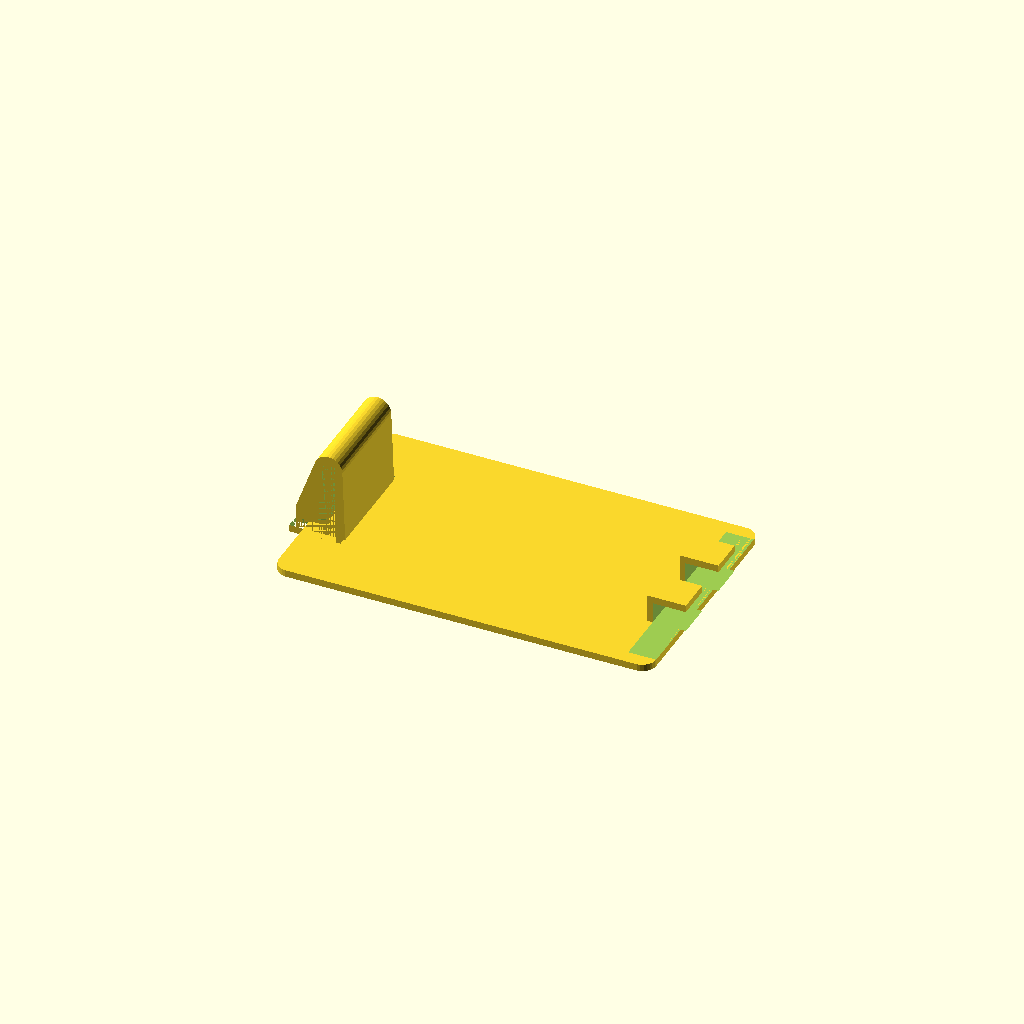
Cell 1 — every parameter at its default value.
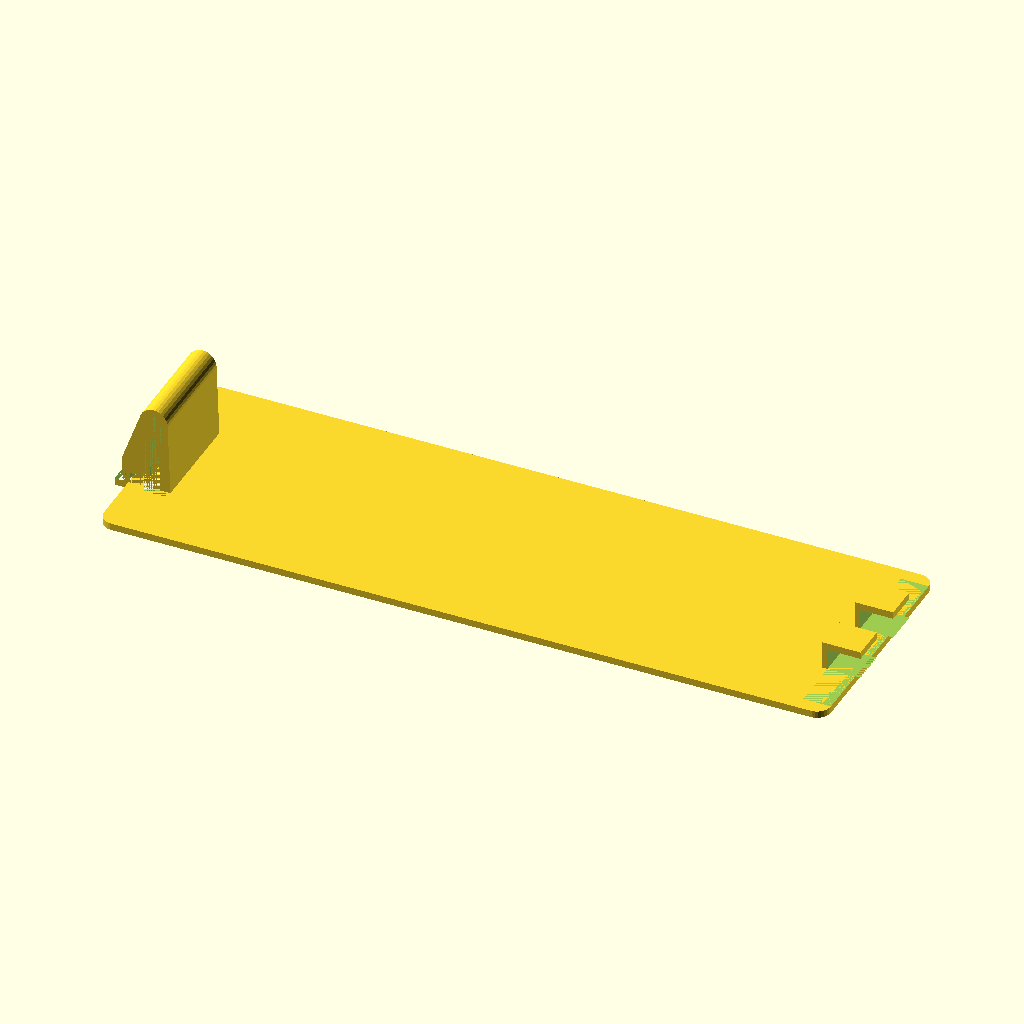
Cell 2: length = 100 (everything else at default).
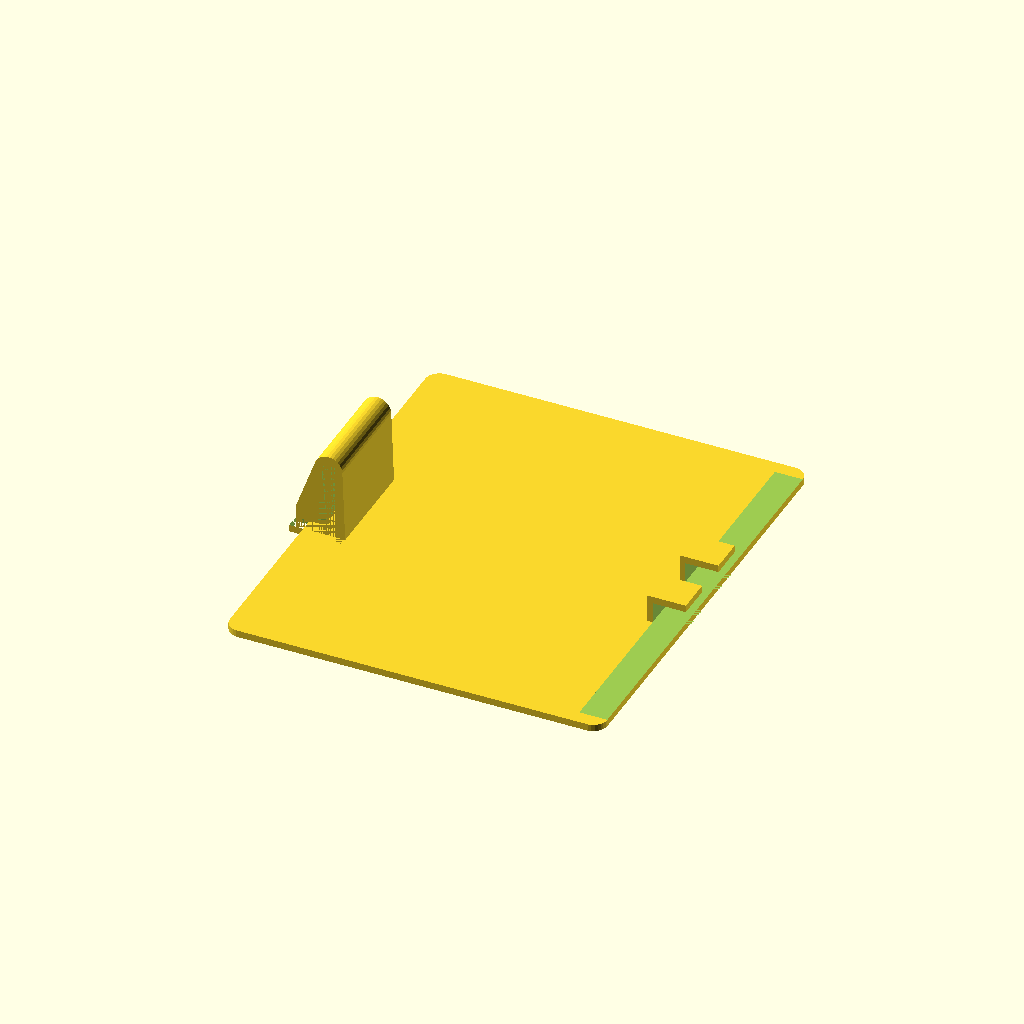
Cell 3: width = 60 (everything else at default).
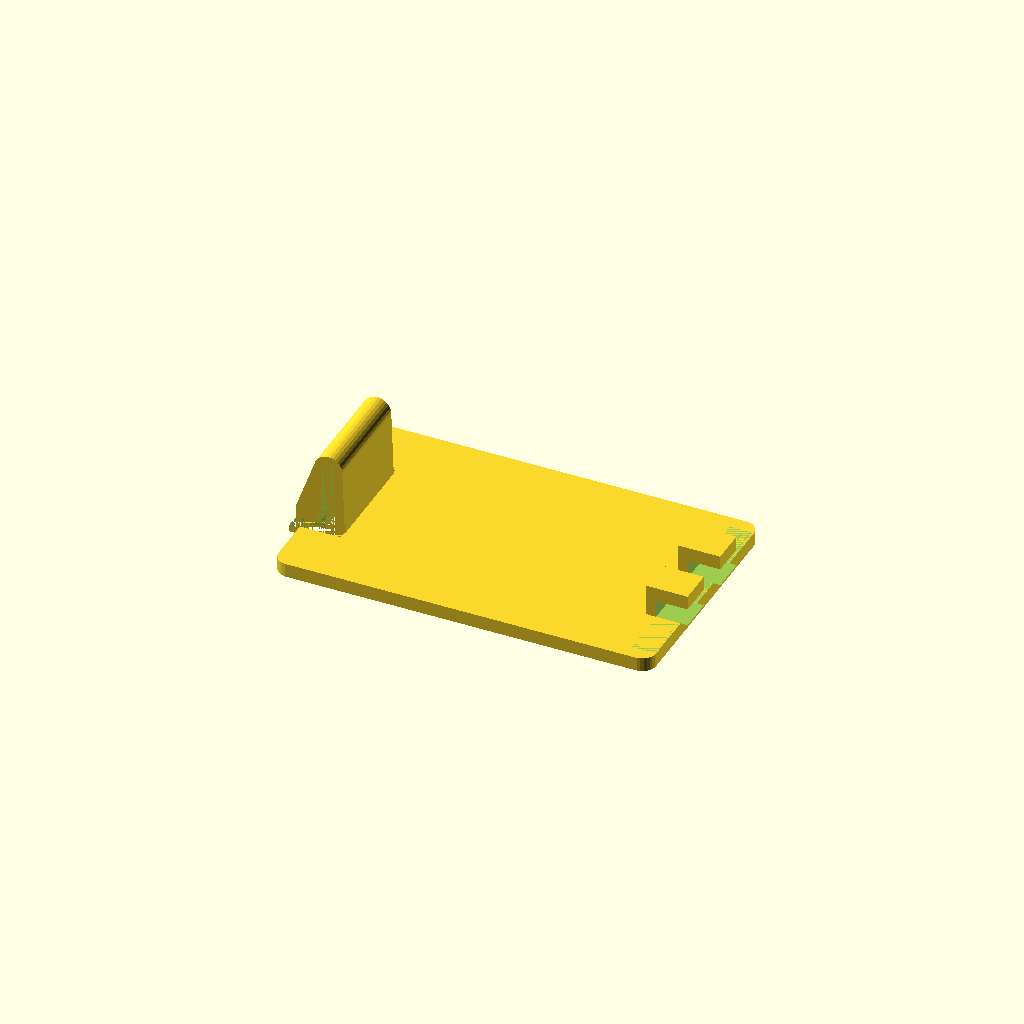
Cell 4 — thickness set to 1, the other parameters unchanged.
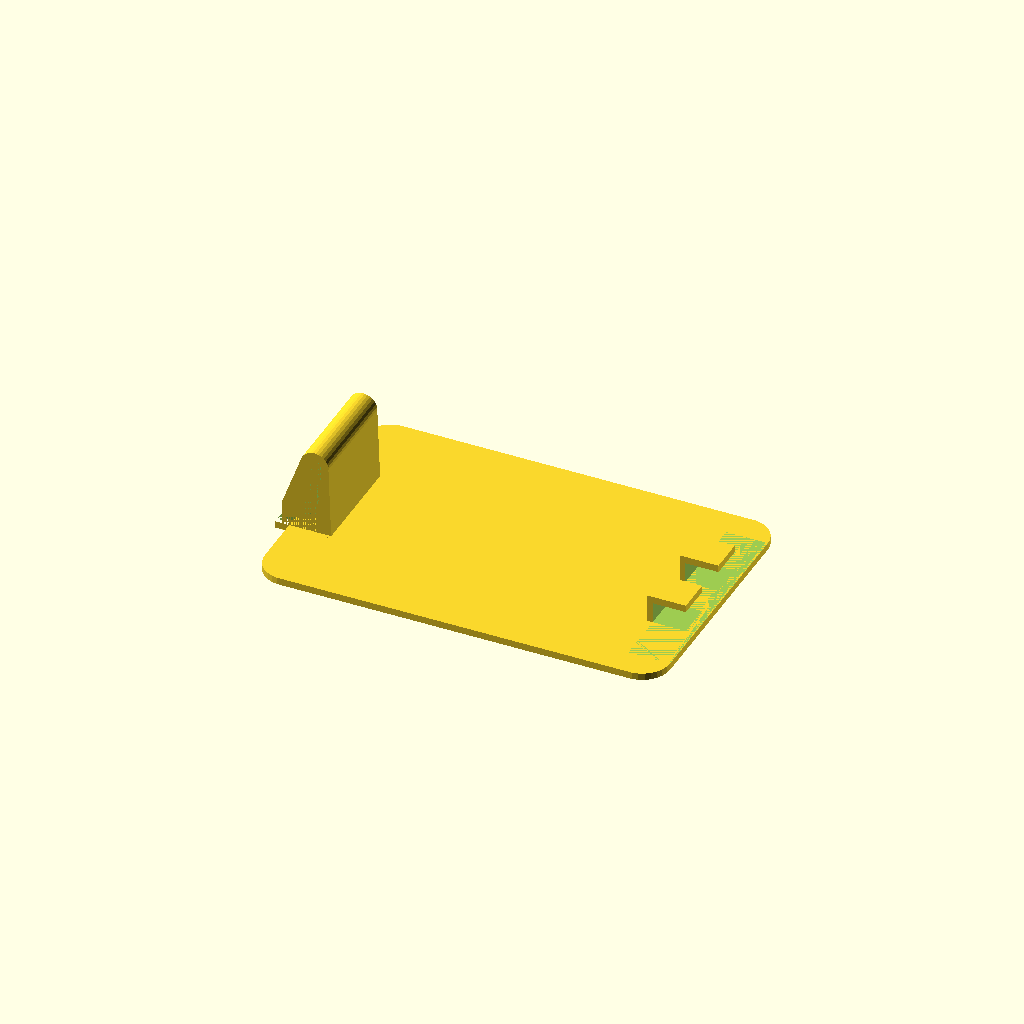
Cell 5: corner_radius = 4 (everything else at default).
All cells are drawn from one camera (rotation 55°, 0°, 25°, orthographic, colour scheme Cornfield), so only the parameter changes between them.
Source of the model, scadFiles/243269/446770.scad:
// This generates custom battery covers

// Licenced under Creative Commons: Attribution, Share-Alike

//		http://creativecommons.org/licenses/by-sa/3.0/

// For attribution you can direct people to the original file on thingiverse:

// 		http://www.thingiverse.com/thing:243269



// ================ variables



//CUSTOMIZER VARIABLES



/* [Basic] */



// how long the battery cover is.  (This dimension is in the clip-to-ears direction.)

length=50; // 10:200



// how wide the battery cover is

width=30; // 10:200



// how thick the battery cover is

thickness=0.5;  // 0.1:10



// radius for rounding over the corners of the battery cover

corner_radius=2;  // 0:10



// how thick the case plastic is

case_thickness=3.5;



/* [Ears] */



// how wide the ear tabs are

ear_width=5;  // 2:25



// how wide the ear tabs are

ear_length=5;  // 2:25



// how far apart the ear tabs are.  (To create one wide tab, just set this to 0.)

ear_spacing=10;  // 1:100



// How thick the case is where the ears attach.  Usually it should be the same as "thickness" on the "basic" tab

ear_case_thickness=3.5;  // 0.1:10



/* [Clip] */



// How wide the clip is

clip_width=15; // 5:50



// How deep the clip is

clip_length=5.8; // 5.8



// This is used for a side-engagement clip.  Most clips are this way now.  It measures how wide the small part of the clip is.

clip_width_sides=10;



// This is for a front-engagement clip.  If unused, set it to 0, otherwise, how long the catch will be (usually about 2-3mm)

clip_length_catch=1;



// How far the clip is in/out relative to the edge of the battery cover.

//clip_indent=0;  // -15:15



// This is how far down into the battery case the clip engages.  Usually it should be the same as "thickness" on the "basic" tab

clip_case_thickness=3.5;  // 0.1:10



// The thickness of the finger tab

tab_thickness=1;



/* [Gussets] */



// Which direction the support gussets go

gusset_orientation=0; // [0:clip_lengthwise,1:clip_widthwise]



// How thick the gussets are (set to 0 to turn off gussets)

gusset_thickness=0;



// How high the gussets are

gusset_height=0;



// How far apart the gussets are

gusset_spacing=0;



/* [Advanced] */



// Resolution

$fn=30;



// end variables



cover(width,length,thickness,case_thickness,gusset_thickness,corner_radius,ear_width,ear_spacing,clip_width,clip_width_sides,clip_length,clip_length_catch,clip_case_thickness,ear_length,tab_thickness);



module clip(clip_width=15,clip_width_sides=10,clip_length=1,clip_case_thickness=5,clip_length_catch=3,tab_thickness=3) {

	rotate([90,0,0]){

		difference () {

			union(){ // the outside shape

				hull () {

					translate([0,0,0]) cylinder(r=1,h=clip_width); // outside radius

					translate([5,0,0]) cylinder(r=1,h=clip_width); // inside fadius

					translate([3.6,10.4,0]) cylinder(r=2,h=clip_width); // top

					if(clip_length_catch>0){

						translate([-clip_length_catch+0.1,clip_case_thickness,0]) cylinder(r=0.1,h=clip_width); // add a front overhang

					}

				}

				translate([-2,-1,0]) cube([2,tab_thickness,clip_width]); // the overlap tab

			}

			union(){ // The inside void

				hull() { 

					translate([3.6,10.4,0]) cylinder(r=1,h=clip_width);

					translate([3.5,-2,0]) cylinder(r=1,h=clip_width);

					translate([2.9,-2,0]) cylinder(r=1,h=clip_width);

				}

				//translate([-tab_thickness,0,0]) cube([3,clip_case_thickness,clip_width]); // trim off outside

				translate([-2,-2,0]) cube([5,clip_case_thickness,(clip_width-clip_width_sides)/2]); // trim off left side

				translate([-2,-2,clip_width-(clip_width-clip_width_sides)/2]) cube([5,clip_case_thickness,(clip_width-clip_width_sides)/2]); // trim off right side

			}

		}

	}

}



module cover(width=30,length=60,thickness=0.5,case_thickness=3.9,gusset_thickness=4.5,corner_radius=1,ear_width=7.5,ear_spacing=29,clip_width=15,clip_width_sides=10,clip_length=1,clip_length_catch=3,clip_case_thickness=5,ear_length=5.8,tab_thickness=3) {

	difference(){

		// the base shape

		union(){

			// the face

			translate([-length/2,-width/2,0]) 

			minkowski(){

				cube([length,width,thickness]);

				if(corner_radius>0) cylinder(r=corner_radius,h=thickness);

			}

			// gussets

			translate([8.1,0,0]) cube([54.8,1.6,gusset_thickness]);

			translate([8.1,64.4,0]) cube([54.8,1.6,gusset_thickness]);

			// the ears

			translate([(length-ear_length-thickness)/2,(ear_spacing/2)-(ear_width/2),thickness*2]) cube([ear_length+thickness,ear_width,case_thickness+thickness]);

			translate([(length-ear_length-thickness)/2,(-ear_spacing/2)+(-ear_width/2),thickness*2]) cube([ear_length+thickness,ear_width,case_thickness+thickness]);

		}

		union(){

			translate([(-length/2)-corner_radius,-clip_width/2-1,0]) cube([clip_length,clip_width+2,thickness*2]); // the hole for the clip

			translate([(length-ear_length)/2+thickness,-width/2,thickness*2]) cube([30,width,case_thickness-thickness]); // ear notch 

		}

	}

	// the clip itsself

	translate([(-length/2)-corner_radius,clip_width/2,1]) clip(clip_width,clip_width_sides,clip_length,clip_case_thickness,clip_length_catch,tab_thickness);

}
Parameter table extracted from the source (name, type, default, range or options):
length: number, default 50
width: number, default 30
thickness: number, default 0.5
corner_radius: number, default 2
case_thickness: number, default 3.5
ear_width: number, default 5
ear_length: number, default 5
ear_spacing: number, default 10
ear_case_thickness: number, default 3.5
clip_width: number, default 15
clip_length: number, default 5.8
clip_width_sides: number, default 10
clip_length_catch: number, default 1
clip_case_thickness: number, default 3.5
tab_thickness: number, default 1
gusset_orientation: number, default 0, options 0, 1
gusset_thickness: number, default 0
gusset_height: number, default 0
gusset_spacing: number, default 0
